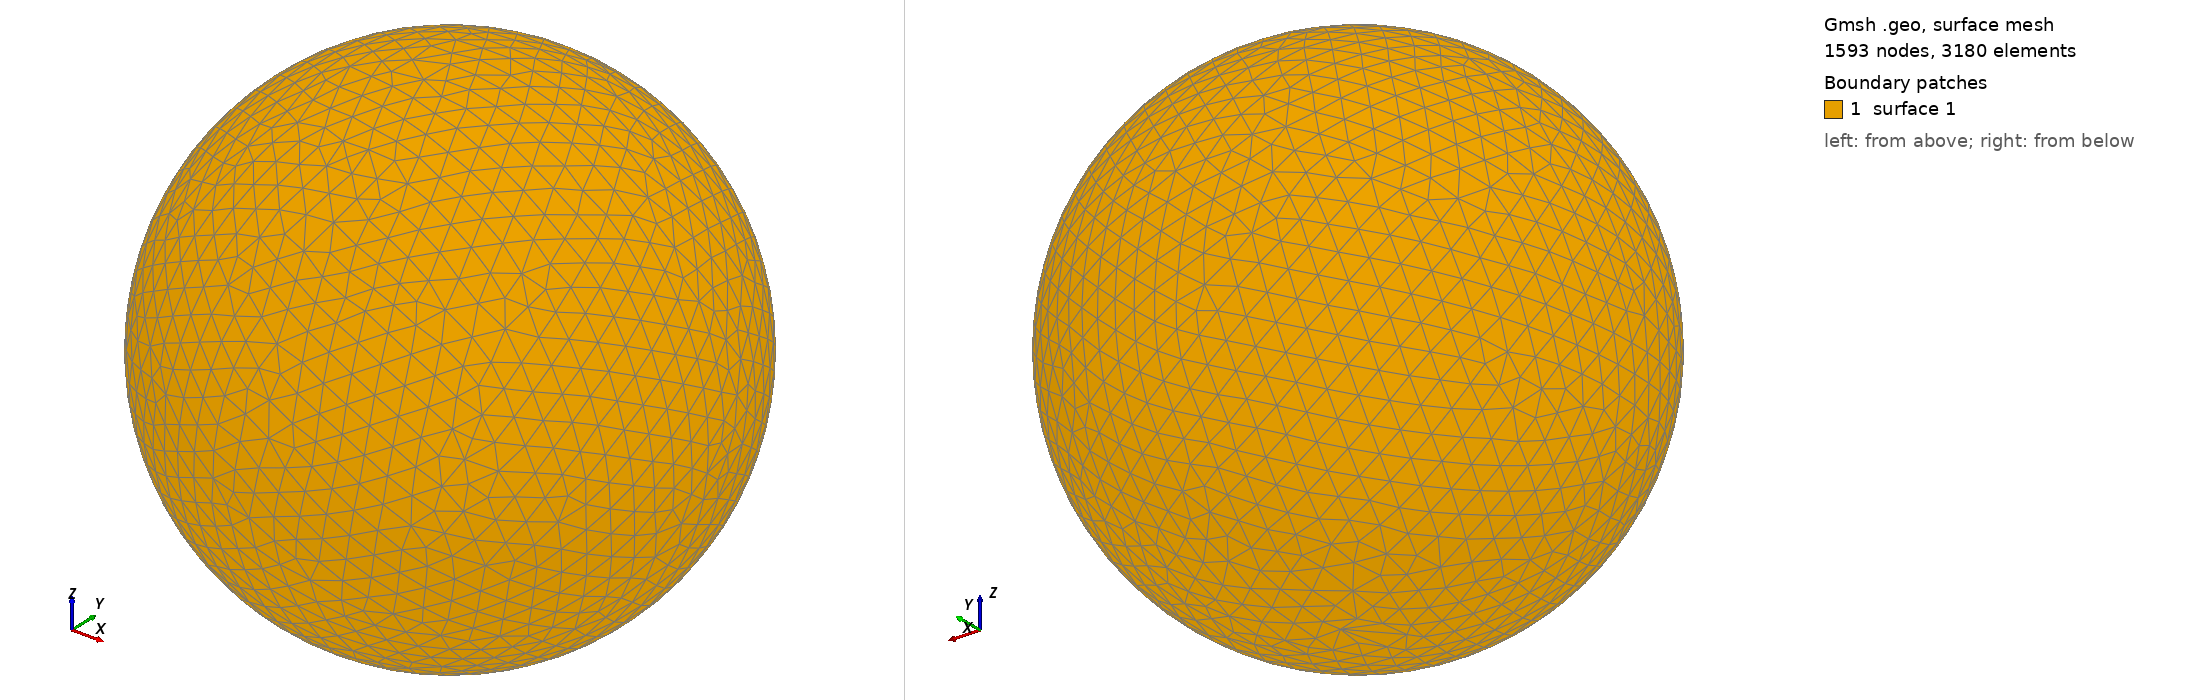

Gmsh geometry script, surface-meshed: 1593 nodes, 3180 surface elements. Boundary patches (legend numbers): 1 surface 1. Left view from above one corner, right view from below the opposite corner. The script declares no physical surfaces, so the legend lists its geometric surfaces. The drawing asked Gmsh for element sizes between 1% and 20% of the model's largest extent; the script's own settings can give other sizes.

=== shot2775.geo (drawn) ===
SetFactory("OpenCASCADE");
Point(1) = {0,0,0,0};
Sphere(1) = {0,0,0,0.79660000};
MeshSize{ PointsOf{ Surface{:}; } } = 0.079660000;
Mesh.ElementOrder=1;
Mesh.Format=39;
